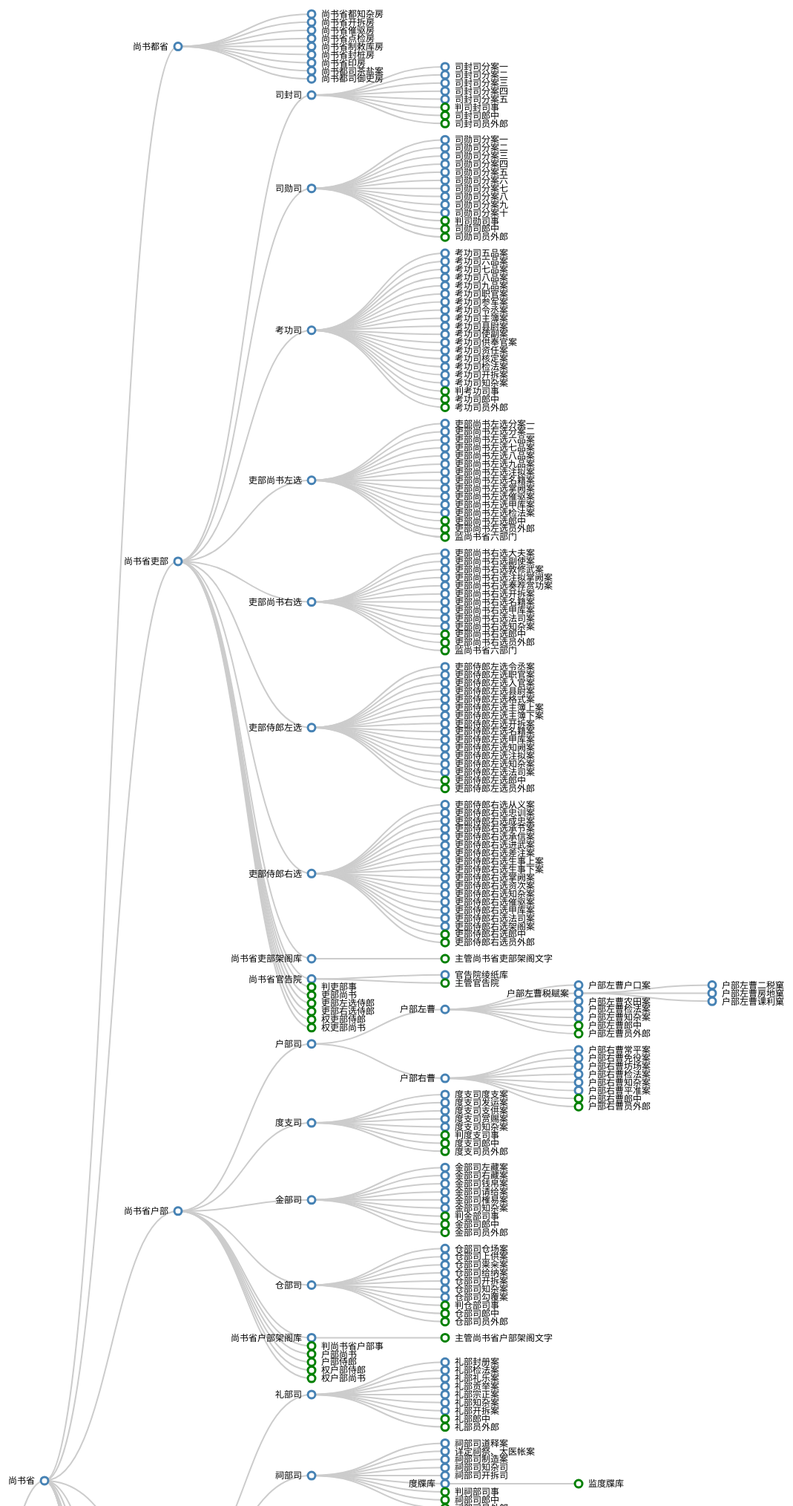
D3 v4 page, settled after 480 driven frames (8 s of simulated time); the page loaded 1 data file(s).


    // 设置图表的宽高和Margin
    var margin = { top: 20, right: 90, bottom: 30, left: 90 },
      width = 2000 - margin.left - margin.right,
      height = 4000 - margin.top - margin.bottom;

    var svg = d3
      .select("body")
      // 在页面的body里添加svg对象
      .append("svg")
      // 设置svg宽高
      .attr("width", width + margin.right + margin.left)
      .attr("height", height + margin.top + margin.bottom)
      // 在svg里添加group元素
      .append("g")
      // 将group放置在左上方
      .attr("transform", "translate(" + margin.left + "," + margin.top + ")");

    var i = 0,
      duration = 750,
      treeData,
      root;

    // 定义Tree层级，并设置宽高
    var treemap = d3.tree().size([height, width]);

    d3.json("nested_tree2.json", function(error, data) {
      treeData = data;
      // 计算父节点、子节点、高度和深度（parent, children, height, depth）
      root = d3.hierarchy(treeData, function(d) {
        return d.children;
      });
      // 设置第一个元素的初始位置
      root.x0 = height / 2;
      root.y0 = 0;

      // 更新节点状态
      update(root);

      // collapse方法，用于切换子节点的展开和收起状态
      function collapse(d) {
        if (d.children) {
          d._children = d.children;
          d._children.forEach(collapse);
          d.children = null;
        }
      }

      function update(source) {
        // 设置节点的x、y位置信息
        var treeData = treemap(root);

        // 计算新的Tree层级
        var nodes = treeData.descendants(),
          links = treeData.descendants().slice(1);

        // 设置每个同级节点间的y间距为180
        nodes.forEach(function(d) {
          d.y = d.depth * 180;
        });

        // ****************** 节点部分操作 ***************************

        // 给节点添加id，用于选择集索引
        var node = svg.selectAll("g.node").data(nodes, function(d) {
          return d.id || (d.id = ++i);
        });

        // 添加enter操作，添加类名为node的group元素
        var nodeEnter = node
          .enter()
          .append("g")
          .attr("class", "node")
          // 默认位置为当前父节点的位置
          .attr("transform", function(d) {
            return "translate(" + source.y0 + "," + source.x0 + ")";
          })
          // 给每个新加的节点绑定click事件  
          .on("click", click);

        // 给每个新加的group元素添加cycle元素
        nodeEnter
          .append("circle")
          .attr("class", "node")
          .attr("r", 1e-6)
          // 如果元素有子节点，且为收起状态，则填充浅蓝色
          .style("fill", function(d) {
            return d._children ? "lightsteelblue" : "#fff";
          })
          .style("stroke", function(d) {
            return d.data.type=="机构" ? "steelblue" : "green";
          });

        // 给每个新加的group元素添加文字说明
        nodeEnter
          .append("text")
          .attr("dy", ".35em")
          .attr("x", function(d) {
            return d.children || d._children ? -13 : 13;
          })
          .attr("text-anchor", function(d) {
            return d.children || d._children ? "end" : "start";
          })
          .text(function(d) {
            return d.data.name;
          });

        // 获取update集
        var nodeUpdate = nodeEnter.merge(node);

        // 设置节点的位置变化，添加过渡动画效果
        nodeUpdate
          .transition()
          .duration(duration)
          .attr("transform", function(d) {
            return "translate(" + d.y + "," + d.x + ")";
          });

        // 更新节点的属性和样式
        nodeUpdate
          .select("circle.node")
          .attr("r", 5)
          .style("fill", function(d) {
            return d._children ? "lightsteelblue" : "#fff";
          })
          .style("stroke", function(d) {
            return d.data.type=="机构" ? "steelblue" : "green";
          })
          .attr("cursor", "pointer");

        // 获取exit操作
        var nodeExit = node
          .exit()
          // 添加过渡动画
          .transition()
          .duration(duration)
          .attr("transform", function(d) {
            return "translate(" + source.y + "," + source.x + ")";
          })
          // 移除元素
          .remove();

        // exit集中节点的cycle元素尺寸变为0
        nodeExit.select("circle").attr("r", 1e-6);

        // exit集中节点的text元素可见度降为0
        nodeExit.select("text").style("fill-opacity", 1e-6);

        // ****************** 连接线部分操作 ***************************

        // 更新数据
        var link = svg.selectAll("path.link").data(links, function(d) {
          return d.id;
        });

        // 添加enter操作，添加类名为link的path元素
        var linkEnter = link
          .enter()
          .insert("path", "g")
          .attr("class", "link")
          // 默认位置为当前父节点的位置
          .attr("d", function(d) {
            var o = { x: source.x0, y: source.y0 };
            return diagonal(o, o);
          });

        // 获取update集
        var linkUpdate = linkEnter.merge(link);

        // 更新添加过渡动画
        linkUpdate
          .transition()
          .duration(duration)
          .attr("d", function(d) {
            return diagonal(d, d.parent);
          });

        // 获取exit集
        var linkExit = link
          .exit()
          // 设置过渡动画
          .transition()
          .duration(duration)
          .attr("d", function(d) {
            var o = { x: source.x, y: source.y };
            return diagonal(o, o);
          })
          // 移除link
          .remove();

        // 为动画过渡保存旧的位置
        nodes.forEach(function(d) {
          d.x0 = d.x;
          d.y0 = d.y;
        });

        // 添加贝塞尔曲线的path，衔接与父节点和子节点间
        function diagonal(s, d) {
          path = `M ${s.y} ${s.x}
                  C ${(s.y + d.y) / 2} ${s.x},
                    ${(s.y + d.y) / 2} ${d.x},
                    ${d.y} ${d.x}`;

          return path;
        }

        // 当点击时，切换children，同时用_children来保存原子节点信息
        function click(d) {
          if (d.children) {
            d._children = d.children;
            d.children = null;
          } else {
            d.children = d._children;
            d._children = null;
          }
          update(d);
        }
      }
    });
  

### data: nested_tree2.json
{
 "name": "皇帝",
 "type": "机构",
 "office": "",
 "function": "",
 "establishment": "",
 "other_names": [],
 "ref_pdf_page": "",
 "trace": "",
 "ref_book": "",
 "children_list": [
  "尚书省",
  "行在尚书省"
 ],
 "children": [
  {
   "name": "尚书省",
   "type": "机构",
   "office": "尚书左仆射厅，尚书右仆射厅，尚书令厅，尚书省左丞厅，尚书省右丞厅",
   "function": "②元丰改制，尚书省依《唐六典》振举其职，掌执行经由门下省所付制、诏、敕、令，统管…",
   "establishment": "②元丰新制，官额九：尚书令，尚书省左仆射，尚书省右仆射，尚书省左丞，尚书省右丞，…",
   "other_names": "①尚书。《长编》卷 205，辛未：“门下、中书与尚书号称三省。”《宋会要•职官》…",
   "ref_pdf_page": "《宋代官制辞典》第192-193页",
   "trace": "东汉至魏晋均称尚书台，尚书省之名始自南朝梁（《隋书•百官志》上、《初学初》卷11…",
   "ref_book": "《隋书•百官志》上、《初学初》卷11《尚书令》、《长编》卷181乙丑、《宋会要•…",
   "children_list": [
    "尚书都省",
    "尚书省吏部",
    "尚书省户部",
    "尚书省礼部",
    "尚书省兵部",
    "尚书省刑部",
    "尚书省工部",
    "尚书省左司",
    "... 12 more items"
   ],
   "children": [
    "{... 16 keys}",
    "{... 16 keys}",
    "{... 16 keys}",
    "{... 16 keys}",
    "{... 16 keys}",
    "{... 16 keys}",
    "{... 16 keys}",
    "{... 16 keys}",
    "... 12 more items"
   ],
   "parents": [
    "皇帝"
   ],
   "start_time_old": "崇宁间",
   "end_time_old": "",
   "start_time_new": 1102,
   "end_time_new": ""
  },
  {
   "name": "行在尚书省",
   "type": "机构",
   "office": "",
   "function": "行在尚书省多设于皇帝行封禅、祀汾阴等活动，因尚书省掌百官受誓戒，系祠祀前的一项重…",
   "establishment": "",
   "other_names": "",
   "ref_pdf_page": "《宋代官制辞典》第195页",
   "trace": "",
   "ref_book": "《宋会要•职官》4之36《行在诸司》",
   "children_list": [
    "权判行在尚书省"
   ],
   "children": [
    "{... 17 keys}"
   ],
   "parents": [
    "皇帝"
   ],
   "start_time_old": "北宋时期",
   "end_time_old": "",
   "start_time_new": 960,
   "end_time_new": ""
  }
 ],
 "parents": [],
 "start_time_old": "宋沿置",
 "end_time_old": "",
 "start_time_new": 960,
 "end_time_new": ""
}